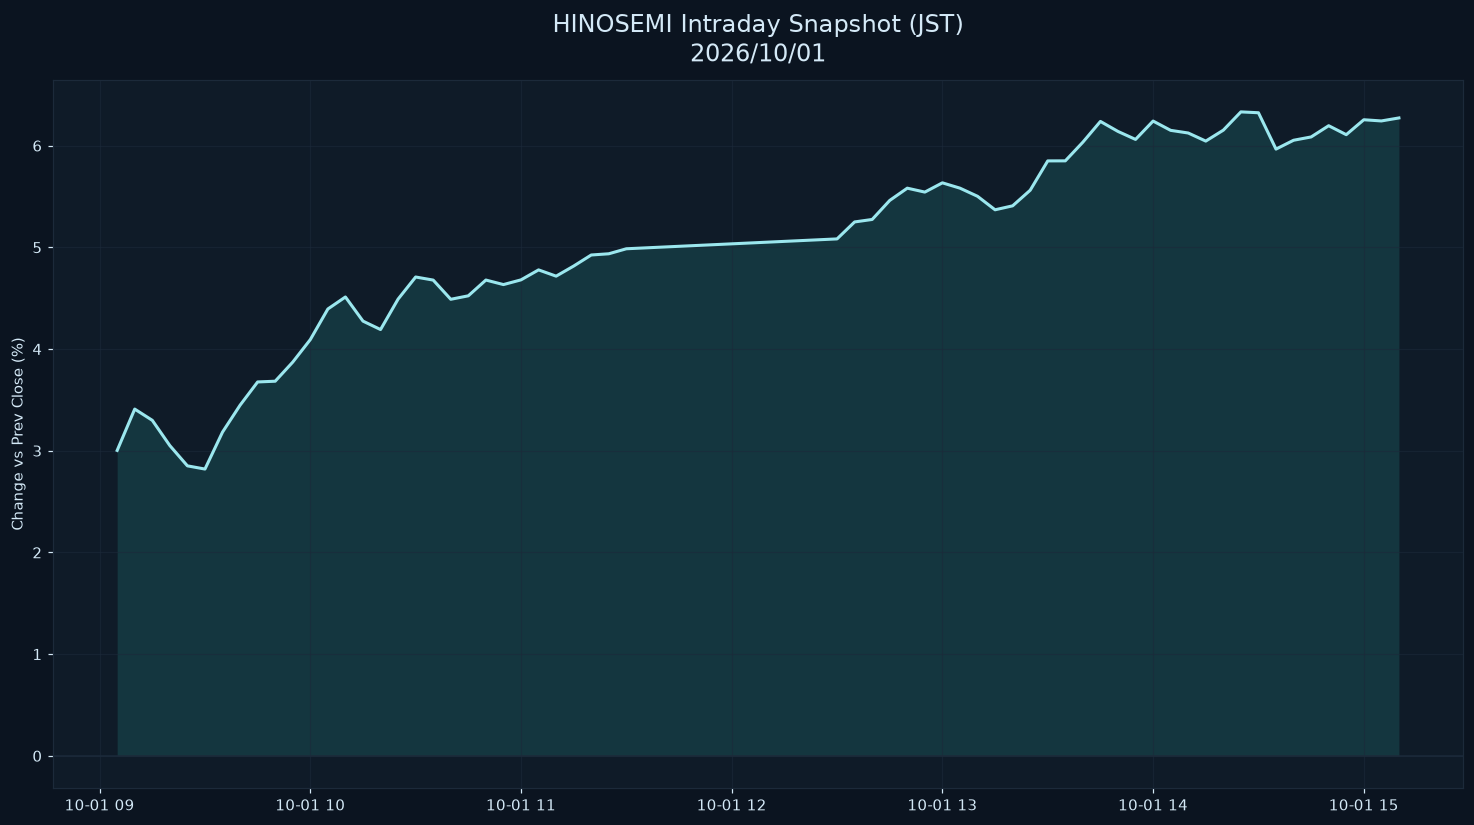

Data behind this chart, as committed beside it:
datetime_jst, pct
2026-10-01 09:05:00+09:00, 3.003
2026-10-01 09:10:00+09:00, 3.41
2026-10-01 09:15:00+09:00, 3.299
2026-10-01 09:20:00+09:00, 3.051
2026-10-01 09:25:00+09:00, 2.851
2026-10-01 09:30:00+09:00, 2.82
2026-10-01 09:35:00+09:00, 3.183
2026-10-01 09:40:00+09:00, 3.448
2026-10-01 09:45:00+09:00, 3.676
2026-10-01 09:50:00+09:00, 3.684
2026-10-01 09:55:00+09:00, 3.872
2026-10-01 10:00:00+09:00, 4.093
2026-10-01 10:05:00+09:00, 4.394
2026-10-01 10:10:00+09:00, 4.512
2026-10-01 10:15:00+09:00, 4.275
2026-10-01 10:20:00+09:00, 4.192
2026-10-01 10:25:00+09:00, 4.491
2026-10-01 10:30:00+09:00, 4.708
2026-10-01 10:35:00+09:00, 4.678
2026-10-01 10:40:00+09:00, 4.489
2026-10-01 10:45:00+09:00, 4.523
2026-10-01 10:50:00+09:00, 4.678
2026-10-01 10:55:00+09:00, 4.634
2026-10-01 11:00:00+09:00, 4.68
2026-10-01 11:05:00+09:00, 4.778
2026-10-01 11:10:00+09:00, 4.717
2026-10-01 11:15:00+09:00, 4.816
2026-10-01 11:20:00+09:00, 4.925
2026-10-01 11:25:00+09:00, 4.937
2026-10-01 11:30:00+09:00, 4.986
2026-10-01 12:30:00+09:00, 5.083
2026-10-01 12:35:00+09:00, 5.25
2026-10-01 12:40:00+09:00, 5.274
2026-10-01 12:45:00+09:00, 5.461
2026-10-01 12:50:00+09:00, 5.582
2026-10-01 12:55:00+09:00, 5.543
2026-10-01 13:00:00+09:00, 5.634
2026-10-01 13:05:00+09:00, 5.582
2026-10-01 13:10:00+09:00, 5.502
2026-10-01 13:15:00+09:00, 5.369
2026-10-01 13:20:00+09:00, 5.408
2026-10-01 13:25:00+09:00, 5.562
2026-10-01 13:30:00+09:00, 5.85
2026-10-01 13:35:00+09:00, 5.85
2026-10-01 13:40:00+09:00, 6.034
2026-10-01 13:45:00+09:00, 6.238
2026-10-01 13:50:00+09:00, 6.14
2026-10-01 13:55:00+09:00, 6.061
2026-10-01 14:00:00+09:00, 6.242
2026-10-01 14:05:00+09:00, 6.15
2026-10-01 14:10:00+09:00, 6.124
2026-10-01 14:15:00+09:00, 6.045
2026-10-01 14:20:00+09:00, 6.152
2026-10-01 14:25:00+09:00, 6.332
2026-10-01 14:30:00+09:00, 6.323
2026-10-01 14:35:00+09:00, 5.966
2026-10-01 14:40:00+09:00, 6.053
2026-10-01 14:45:00+09:00, 6.085
2026-10-01 14:50:00+09:00, 6.196
2026-10-01 14:55:00+09:00, 6.108
... 3 more rows
